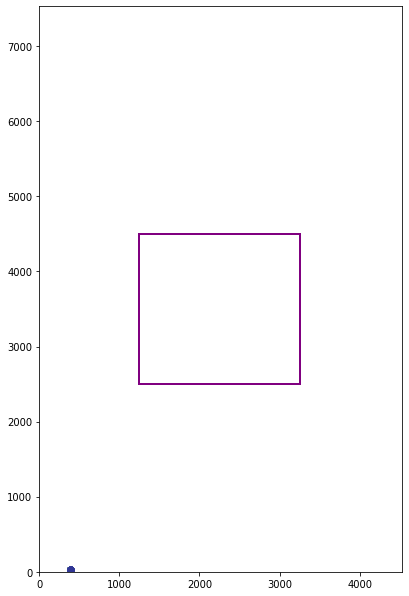

The table this chart was drawn from, first rows:
timestamp, anchor_1, anchor_2, anchor_3, anchor_4, position_x, position_y, position_z, df, foo
4475329, 0, 1026, 2862, 2032, 416, -49, 1233, 0, 
4475530, 0, 1096, 2838, 2041, 416, -49, 1233, 0, 
4475731, 0, 1054, 2786, 1994, 416, -49, 1233, 0, 
4475932, 0, 1400, 2805, 2046, 416, -49, 1233, 0, 
4476133, 0, 1040, 2829, 2065, 416, -49, 1233, 0, 
4476334, 0, 1040, 2843, 1986, 416, -49, 1233, 0, 
4476741, 0, 1040, 2843, 1986, 416, -49, 1233, 0, 
4476942, 0, 960, 2843, 1929, 416, -49, 1233, 0, 
4477143, 0, 1153, 2838, 2060, 416, -49, 1233, 0, 
4477344, 0, 1059, 2791, 1929, 416, -49, 1233, 0, 
4477545, 0, 1078, 2810, 2032, 416, -49, 1233, 0, 
4477746, 0, 984, 2791, 2037, 416, -49, 1233, 0, 
4477947, 0, 951, 2810, 2041, 416, -49, 1233, 0, 
4478148, 0, 1190, 2796, 1994, 416, -49, 1233, 0, 
4478349, 0, 1017, 2782, 1990, 416, -49, 1233, 0, 
4478550, 0, 1012, 2786, 1967, 416, -49, 1233, 0, 
4478751, 0, 1068, 2805, 2004, 416, -49, 1233, 0, 
4478952, 0, 1106, 2810, 2027, 416, -49, 1233, 0, 
4479153, 0, 1096, 2876, 1915, 416, -49, 1233, 0, 
4479354, 0, 1139, 2847, 2023, 416, -49, 1233, 0, 
4479555, 0, 1021, 2782, 2004, 416, -49, 1233, 0, 
4479756, 0, 1026, 2824, 2027, 416, -49, 1233, 0, 
4479957, 0, 1228, 2829, 2027, 416, -49, 1233, 0, 
4480158, 0, 1176, 2838, 1994, 416, -49, 1233, 0, 
4480359, 0, 1181, 2824, 1999, 416, -49, 1233, 0, 
4480560, 0, 1082, 2847, 2008, 416, -49, 1233, 0, 
4480761, 0, 1064, 2819, 1972, 416, -49, 1233, 0, 
4480962, 0, 1073, 2843, 1990, 416, -49, 1233, 0, 
4481163, 0, 1297, 2786, 2013, 416, -49, 1233, 0, 
4481364, 0, 988, 2810, 1915, 416, -49, 1233, 0, 
4481565, 0, 1035, 2819, 1953, 416, -49, 1233, 0, 
4481766, 0, 1045, 2852, 2069, 416, -49, 1233, 0, 
4481967, 0, 1059, 2819, 2027, 416, -49, 1233, 0, 
4482168, 0, 1153, 2777, 2079, 416, -49, 1233, 0, 
4482369, 0, 1078, 2796, 1972, 416, -49, 1233, 0, 
4482570, 0, 1157, 2786, 2051, 416, -49, 1233, 0, 
4482771, 0, 1139, 2819, 2018, 416, -49, 1233, 0, 
4482972, 0, 1054, 2796, 2041, 416, -49, 1233, 0, 
4483173, 0, 1054, 2758, 2046, 416, -49, 1233, 0, 
4483374, 0, 2777, 1967, 2046, 400, 3, 1274, 88, 
4483575, 0, 1087, 2777, 2051, 400, 3, 1274, 0, 
4483776, 0, 965, 2819, 2065, 400, 3, 1274, 0, 
4483977, 0, 1021, 2824, 2121, 400, 3, 1274, 0, 
4484178, 0, 1087, 2805, 2084, 400, 3, 1274, 0, 
4484379, 0, 1012, 2843, 2126, 400, 3, 1274, 0, 
4484580, 0, 988, 2810, 2046, 400, 3, 1274, 0, 
4484781, 0, 1049, 2810, 2055, 400, 3, 1274, 0, 
4484982, 0, 1139, 2805, 2205, 400, 3, 1274, 0, 
4485183, 0, 1040, 2749, 2004, 400, 3, 1274, 0, 
4485384, 0, 1358, 2749, 2051, 400, 3, 1274, 0, 
4485585, 0, 1171, 2815, 2008, 400, 3, 1274, 0, 
4485786, 0, 1087, 2796, 2098, 400, 3, 1274, 0, 
4485987, 0, 1287, 2758, 1994, 400, 3, 1274, 0, 
4486188, 0, 1012, 2838, 2079, 400, 3, 1274, 0, 
4486389, 0, 979, 2815, 2055, 400, 3, 1274, 0, 
4486590, 0, 1045, 2810, 2023, 400, 3, 1274, 0, 
4486791, 0, 984, 2801, 2121, 400, 3, 1274, 0, 
4486992, 0, 1068, 2819, 2065, 400, 3, 1274, 0, 
4487193, 0, 988, 2791, 1986, 400, 3, 1274, 0, 
4487394, 1334, 2833, 0, 2065, 400, 3, 1274, 0, 
... 233 more rows
